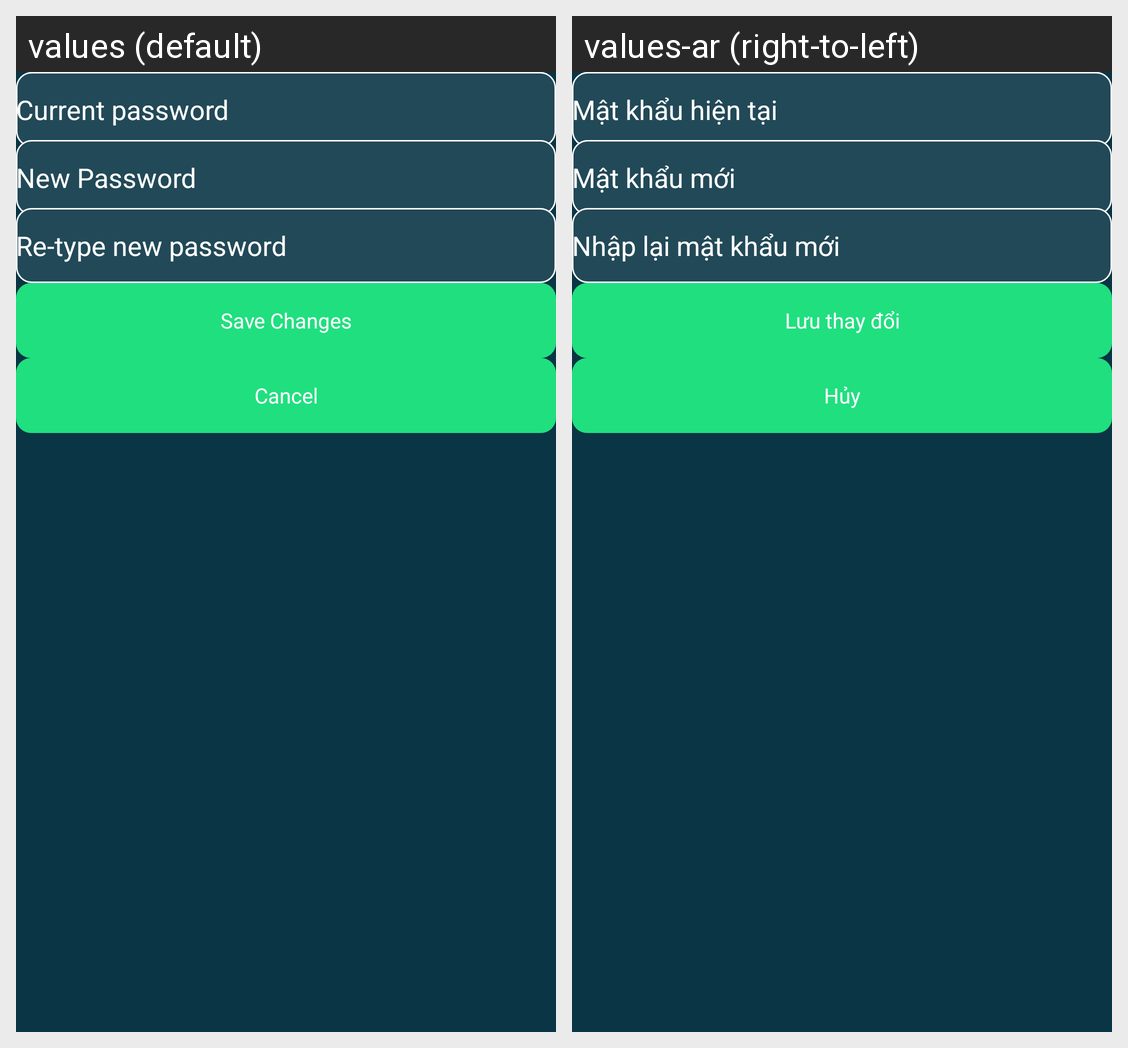

The Android screen above is rendered under two locales of the same app. Produce the string resources it draws, with the default and per-locale values.
Android screen res/layout/activity_password.xml rendered under 2 locales, left to right: values (default), values-ar (right-to-left). Device: Nexus 5 (rendered at 1080×1920; each locale shown at half size, 540×960, under a caption strip naming it); theme AppTheme.
Strings drawn on this screen, with the default value and each locale's value (text and hints the layout hard-codes, and strings that could not be matched under every locale, appear in the picture but are not listed):

current_password
  values: Current password
  values-ar: Mật khẩu hiện tại

new_password
  values: New Password
  values-ar: Mật khẩu mới

re_type_new_password
  values: Re-type new password
  values-ar: Nhập lại mật khẩu mới

save_changes
  values: Save Changes
  values-ar: Lưu thay đổi

cancel
  values: Cancel
  values-ar: Hủy
